Run: headless pygame with SDL's dummy video driver; simulated clock (each Clock.tick advances the game by its frame time, no real sleeping); random seed 0; keys injected as events and as key.get_pressed() state; mouse plan: one left click at the window centre at the start of phase 2, then a move to the lower-right quarter at the start of phase 3.
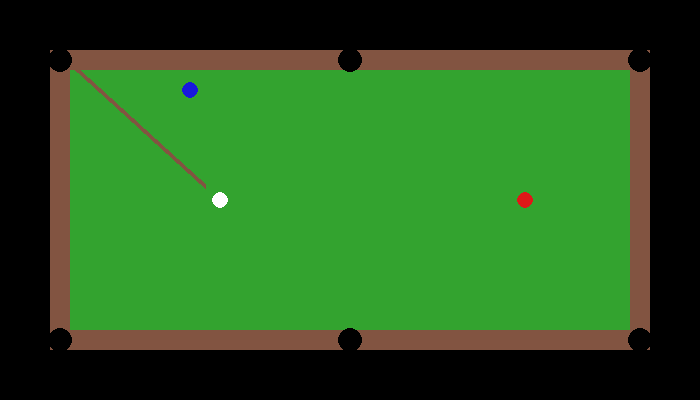
Frame 1 of 4 · flips 1–60 · no input
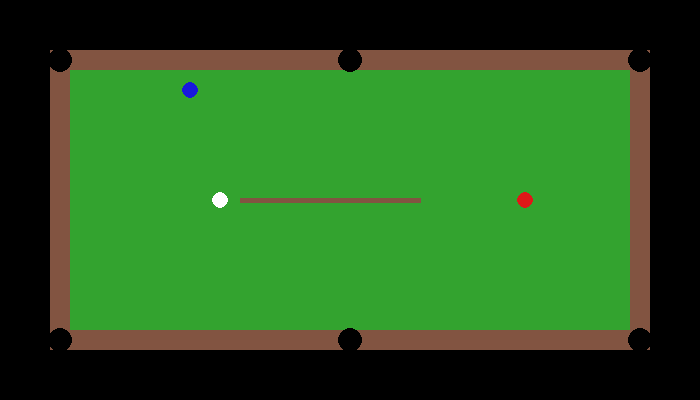
Frame 2 of 4 · flips 61–180 · clicked the window centre · tapped SPACE, RETURN · held RIGHT (→), D
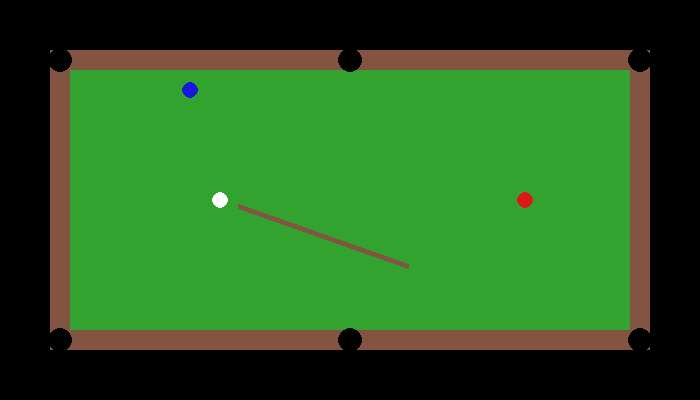
Frame 3 of 4 · flips 181–300 · moved the mouse to the lower-right quarter · held DOWN (↓), S
Frame 4 of 4 · flips 301–420 · held LEFT (←), A, UP (↑), W · screen unchanged from frame 3, image omitted

The pygame program that drew these frames:

# Name: Matthew Uy
# Date: December 7, 2015
# Assignment: CPT - "8 Ball Pool"
# Description: Github repo: https://github.com/matt2uy/8-Ball-Pool
# Lab requirements: ?

import pygame, math
# Got the colour values from http://www.colorpicker.com/
# The variables below each colour initialization represent how...
# ... colour's RGB values will change as the sun "sets"

### Game variables ###
mouse_held = False   # if the mouse is currently holding the cue
cue_end_x = 0
cue_end_y = 0
cue_buffer = 0
balls_in_movement = False # balls are undergoing movement, means that the cue can't be moved at this time

# Defining the ball class
class Ball():
    def __init__(self):
        self.x = 220
        self.y = 200
        self.direction = 0 # angle is represented in degrees
        self.speed = 0
        self.pocketed = False
        
# create an instance of each ball on the table
cue_ball = Ball()
cue_ball.x = 220
cue_ball.y = 200

red_ball = Ball()
red_ball.x = 525
red_ball.y = 200

### Drawing Functions ###
def draw_static_objects():
    # Draw the playing surface
    pygame.draw.rect(screen, GREEN, [50, 50, 600, 300], 0)
    # Draw the border/ledge?
    pygame.draw.rect(screen, BROWN, [50, 50, 600, 300], 20)
    # Draw the pockets
    pygame.draw.circle(screen, BLACK, (60, 60), 12, 0)
    pygame.draw.circle(screen, BLACK, (350, 60), 12, 0)
    pygame.draw.circle(screen, BLACK, (640, 60), 12, 0)
    pygame.draw.circle(screen, BLACK, (60, 340), 12, 0)
    pygame.draw.circle(screen, BLACK, (350, 340), 12, 0)
    pygame.draw.circle(screen, BLACK, (640, 340), 12, 0)

def draw_balls():
    if cue_ball.pocketed == False:
        pygame.draw.circle(screen, WHITE, (int(cue_ball.x), int(cue_ball.y)), 8, 0)
    if red_ball.pocketed == False:
        pygame.draw.circle(screen, RED, (int(red_ball.x), int(red_ball.y)), 8, 0)
    # no pocketed variable yet
    pygame.draw.circle(screen, BLUE, (190, 90), 8, 0)

### User input functions ###
def get_mouse_press():
    mouse_left = False
    mouse_middle = False
    mouse_right = False
    mouse_left, mouse_middle, mouse_right = pygame.mouse.get_pressed()
    return mouse_left
        
### Game functions ###
def angle_to_coordinates(angle, x, y):
    # get the x value by using the cosine function
    x = 1 * math.cos(math.radians(angle))
    # get the y value by using the sine function
    y = 1 * math.sin(math.radians(angle))
    return x, y

def get_angle(object1_x, object1_y, object2_x, object2_y):        
    difference_of_x = object1_x - object2_x
    difference_of_y = object1_y - object2_y
    radians = math.atan2(difference_of_y, difference_of_x)
    radians %= 2*math.pi
    angle = math.degrees(radians)
    return angle

# Get the distance between two points
def get_distance(point1_x, point1_y, point2_x, point2_y):
    distance = math.sqrt((point1_x - point2_x)**2 + (point1_y - point2_y)**2)
    return distance

def convert_polar_coordinates_to_cartesian(x, y, angle, length):
    # use the cos and sin functions to convert: shown here - https://www.mathsisfun.com/polar-cartesian-coordinates.html
    x += length * math.cos(math.radians(angle))
    y += length * math.sin(math.radians(angle))
    return x, y

def ball_to_cushion(ball_direction, ball_x, ball_y):                
    # hit the top cushion
    if ball_y < 72:
        if ball_direction > 270: # ball incoming from the left
            ball_direction = 360 - ball_direction
        else:                    # ball coming from the right
            ball_direction = 360 - ball_direction
            
    # hit the bottom cushion
    if ball_y > 330:
        if ball_direction < 90: # ball incoming from the left
            ball_direction = 360 - ball_direction
        else:                   # ball coming from the right                  ### problem with all sides -> the ball sometimes sticks at very low angles of reflection -> double bounces?
            ball_direction = 360 - ball_direction
    # hit the left cushion
    if ball_x < 72:
        if ball_direction > 180: # ball incoming from the bottom
            ball_direction += 90
        else:                   # ball coming from the top
            ball_direction -= 90
    # hit the right cushion
    if ball_x > 630:
        if ball_direction > 180: # ball incoming from the bottom
            ball_direction -= 90
        else:                   # ball coming from the top     
            ball_direction += 90
    return ball_direction

def check_if_ball_pocketed(ball_x, ball_y):
    ball_pocketed = False
    # check for top left pocket
    if ball_x > 60 and ball_x < 80 and ball_y > 60 and ball_y < 80:
        # check to see if the ball is touches a 20x20 px zone ## may need to keep in mind that the x and y values of a ball may be at the top right of the sprite.
        ball_pocketed = True
    return ball_pocketed
    '''# check for top middle pocket
    # check for top right pocket
    # check for bottom right pocket
    # check for bottom middle pocket
    # check for bottom left pocket'''

def manage_ball_status(ball_direction, ball_x, ball_y, ball_speed, ball_pocketed):
    # Alter the ball's path if there is a collision
    ball_direction = ball_to_cushion(ball_direction, ball_x, ball_y)
    ### Move the ball in the correct direction based on cue_ball_direction
    ball_x_increment, ball_y_increment = angle_to_coordinates(ball_direction, ball_x, ball_y)
    ball_x += ball_x_increment*ball_speed
    ball_y += ball_y_increment*ball_speed
    # gradually reduce the ball's speed due to gravity
    ball_speed -= 0.1

    ## Check if it gets pocketed
    ball_pocketed = check_if_ball_pocketed(ball_x, ball_y)
    return ball_direction, ball_x, ball_y, ball_speed, ball_pocketed

### Colours ###
BROWN = (130, 84, 65) # cue
GREEN = (51, 163, 47) # pool table surface
RED = (222, 24, 24) # red balls
BLUE = (24, 24, 222) # blue balls
BLACK = (0, 0, 0) # background
WHITE = (255, 255, 255) # cue ball

pygame.init()
 
# Set the width and height of the screen [width, height]
size = (700, 400)
screen = pygame.display.set_mode(size)
 
pygame.display.set_caption("8 Ball Pool")
 
# Loop until the user clicks the close button.
done = False
 
# Manage how fast the screen updates
clock = pygame.time.Clock()

# -------- Main Program Loop -----------
while not done:
    # --- Main event loop
    for event in pygame.event.get():
        if event.type == pygame.QUIT:
            done = True
            
    ### Drawing the playing area ###
    screen.fill(BLACK) # background
    draw_static_objects()
    draw_balls()

    # Get the mouse press values
    mouse_left = get_mouse_press()

    # keep updating cue position
    mouse_x, mouse_y = pygame.mouse.get_pos()    
    
    # Update the cue's position + check whether the cue has hit the ball
    if balls_in_movement == False:
        # the first moment that the mouse is clicked
        if mouse_left == True and mouse_held == False:
            mouse_held = True
            orig_mouse_x = mouse_x
            orig_mouse_y = mouse_y
        # the duration of time WHILE the mouse is being clicked/held
        elif mouse_left == True and mouse_held == True:
            # The amount the cue will move will depend on ...
            # ... the distance between the current mouse ...
            # ... position and the position it was at when clicked
            
            mouse_distance_travelled = get_distance(orig_mouse_x, orig_mouse_y, mouse_x, mouse_y)
            if mouse_distance_travelled > 100: # limit the distance that the cue can be pulled back
                mouse_distance_travelled = 100

            # now move the cue backwards along the same angle
            cue_buffer = mouse_distance_travelled
    
            # change the amount of power/ball speed it will transfer
            # ... depending of the distance between the cue and the cue ball
            cue_ball.speed = mouse_distance_travelled/7
            
        # mouse is released AFTER being clicked at first (previous elif statement)
        elif mouse_left == False and mouse_held == True:
            cue_buffer = 0  # reset the cue buffer (the amount the cue moved while the mouse was being held)
            # set the cue ball variables and set the balls_in_movement variable in motion
            cue_ball.direction = mouse_degs
            balls_in_movement = True
            mouse_held = False 

    # Balls are active        
    else: 
        # this means that the ball is not stationary at this frame
        if cue_ball.speed > 0:
            # update the ball's location and status
            cue_ball.direction, cue_ball.x, cue_ball.y, cue_ball.speed, cue_ball.pocketed = manage_ball_status(cue_ball.direction, cue_ball.x, cue_ball.y, cue_ball.speed, cue_ball.pocketed)

            if cue_ball.x > 500 :#== red_ball_x and cue_ball_y == red_ball_y:
                red_ball.direction = 45
                red_ball.speed = 5

        if red_ball.speed > 0:
            # Alter the ball's path if there is a collision
            red_ball.direction = ball_to_cushion(red_ball.direction, red_ball.x, red_ball.y)
            '''### Move the ball in the correct direction based on red_ball_direction
            red_ball_x_increment, red_ball_y_increment = angle_to_coordinates(red_ball_direction, red_ball_x, red_ball_y)
            red_ball_x += red_ball_x_increment*red_ball_speed
            red_ball_y += red_ball_y_increment*red_ball_speed'''
            # gradually reduce the ball's speed due to gravity
            red_ball.speed -= 1
            
        # all balls have stopped moving
        if cue_ball.speed <= 0 and red_ball.speed <= 0:
            balls_in_movement = False
            
    ### Updating the cue's position and drawing it ###
    # Get the angle between the mouse and the cue ball
    mouse_degs = get_angle(cue_ball.x, cue_ball.y, mouse_x, mouse_y)
    
    cue_front_x = mouse_x
    cue_back_x = mouse_x
    cue_front_y = mouse_y
    cue_back_y = mouse_y

    # Get cue end to ball length (AKA: length of the cue)
    mouse_to_ball_length = get_distance(cue_ball.x, cue_ball.y, cue_front_x, cue_front_y)
    
    # limit the length of the cue
    cue_length = mouse_to_ball_length-200-cue_buffer
    ball_to_cue_distance = mouse_to_ball_length-20-cue_buffer
    
    # get two pairs of the cue's coordinates from their polar coordinates (mouse angle + distance from the cue ball)
    cue_front_x, cue_front_y = convert_polar_coordinates_to_cartesian(cue_front_x, cue_front_y, mouse_degs, cue_length)
    cue_back_x, cue_back_y = convert_polar_coordinates_to_cartesian(cue_back_x, cue_back_y, mouse_degs, ball_to_cue_distance)

    # draw the cue when the balls aren't moving
    if balls_in_movement == False:
        pygame.draw.line(screen, BROWN, (cue_front_x, cue_front_y), (cue_back_x, cue_back_y), 5)
    
    # --- Go ahead and update the screen with what we've drawn.
    pygame.display.flip()
 
    # --- Limit to 60 frames per second
    clock.tick(60)
 
# Close the window and quit.
# If you forget this line, the program will 'hang'
# on exit if running from IDLE.
pygame.quit()
